The GitHub repository Bamchon17/Chiikawa_Classification contains a labelled image folder "dataset" with 4 categories: Chiikawa, group, Hachiware, Usagi. Examples follow, each with its label.

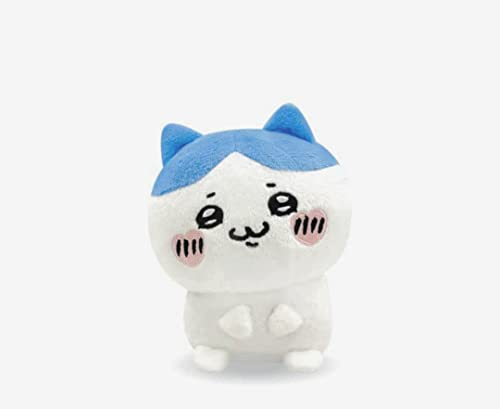
Label: Hachiware

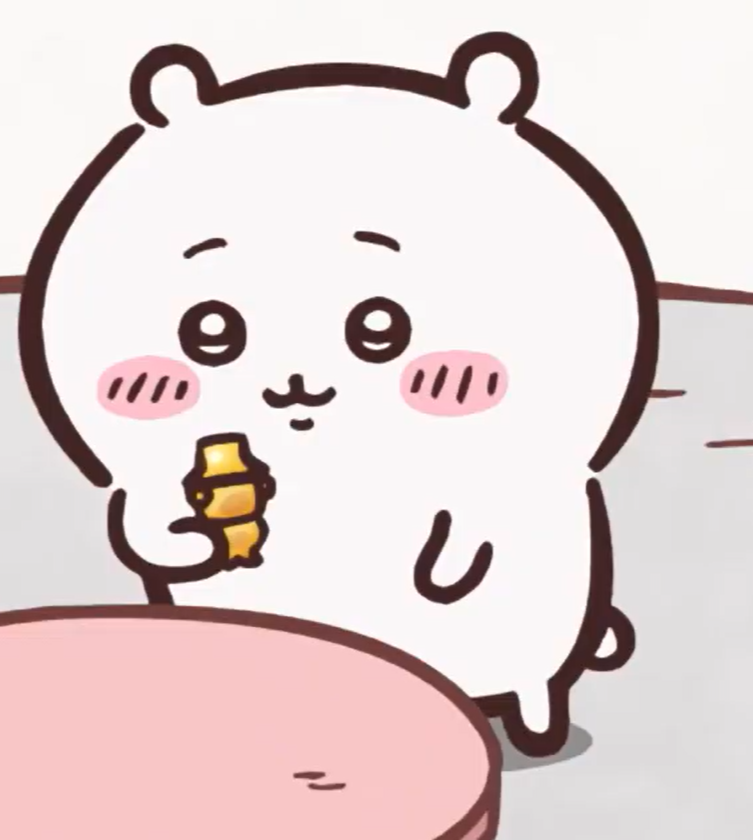
Label: Chiikawa

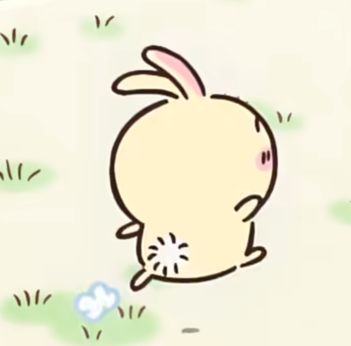
Label: Usagi

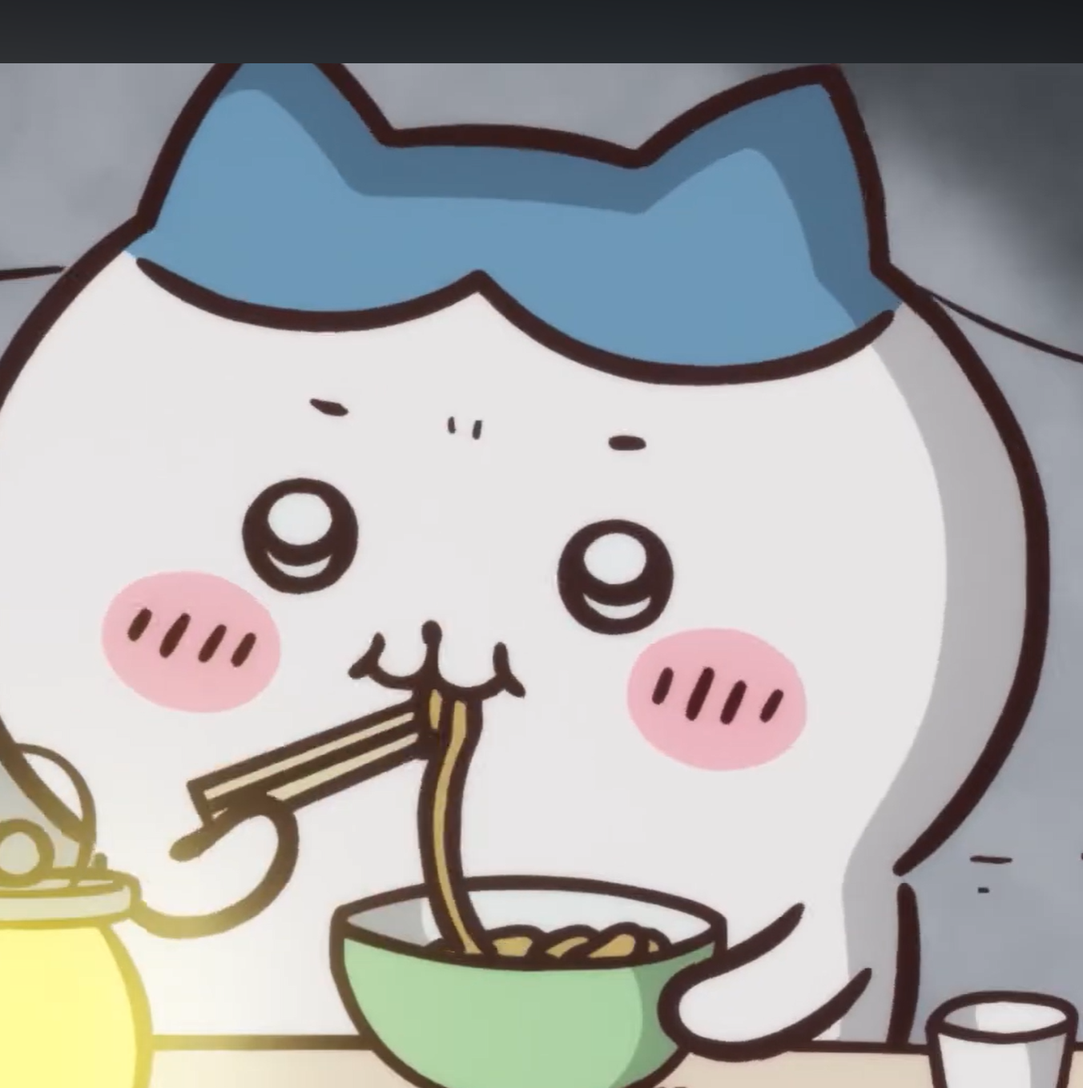
Label: Hachiware

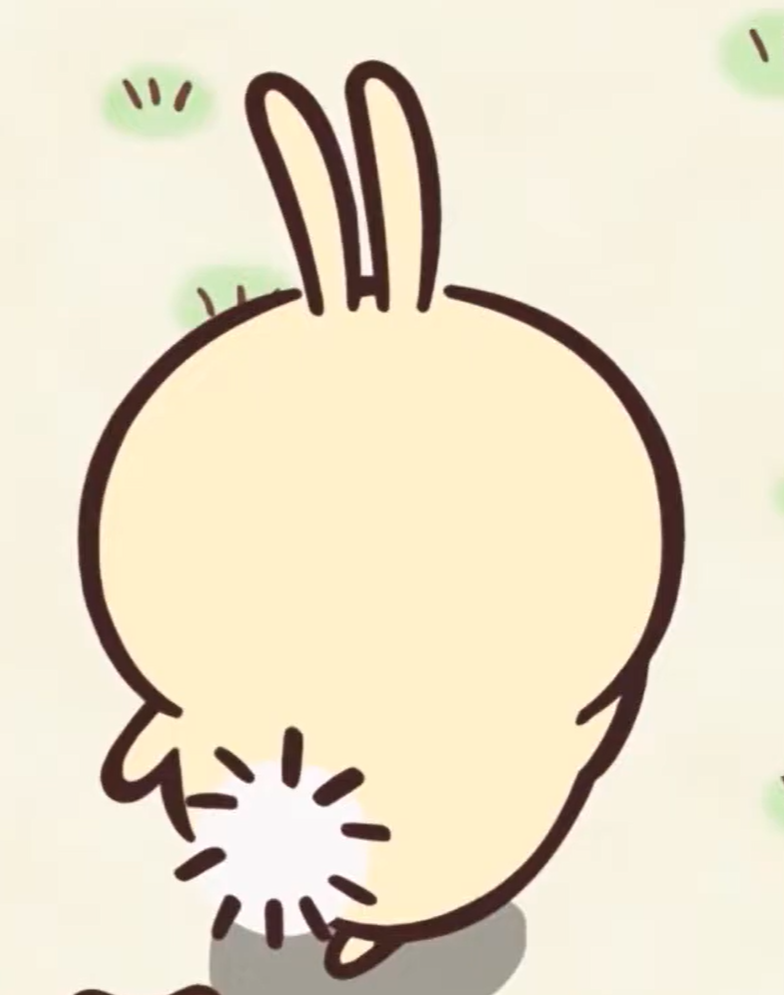
Label: Usagi

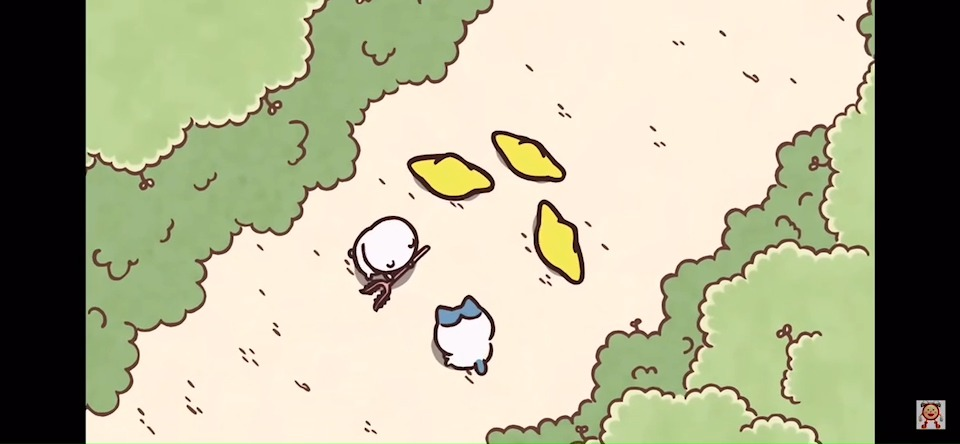
Label: group
